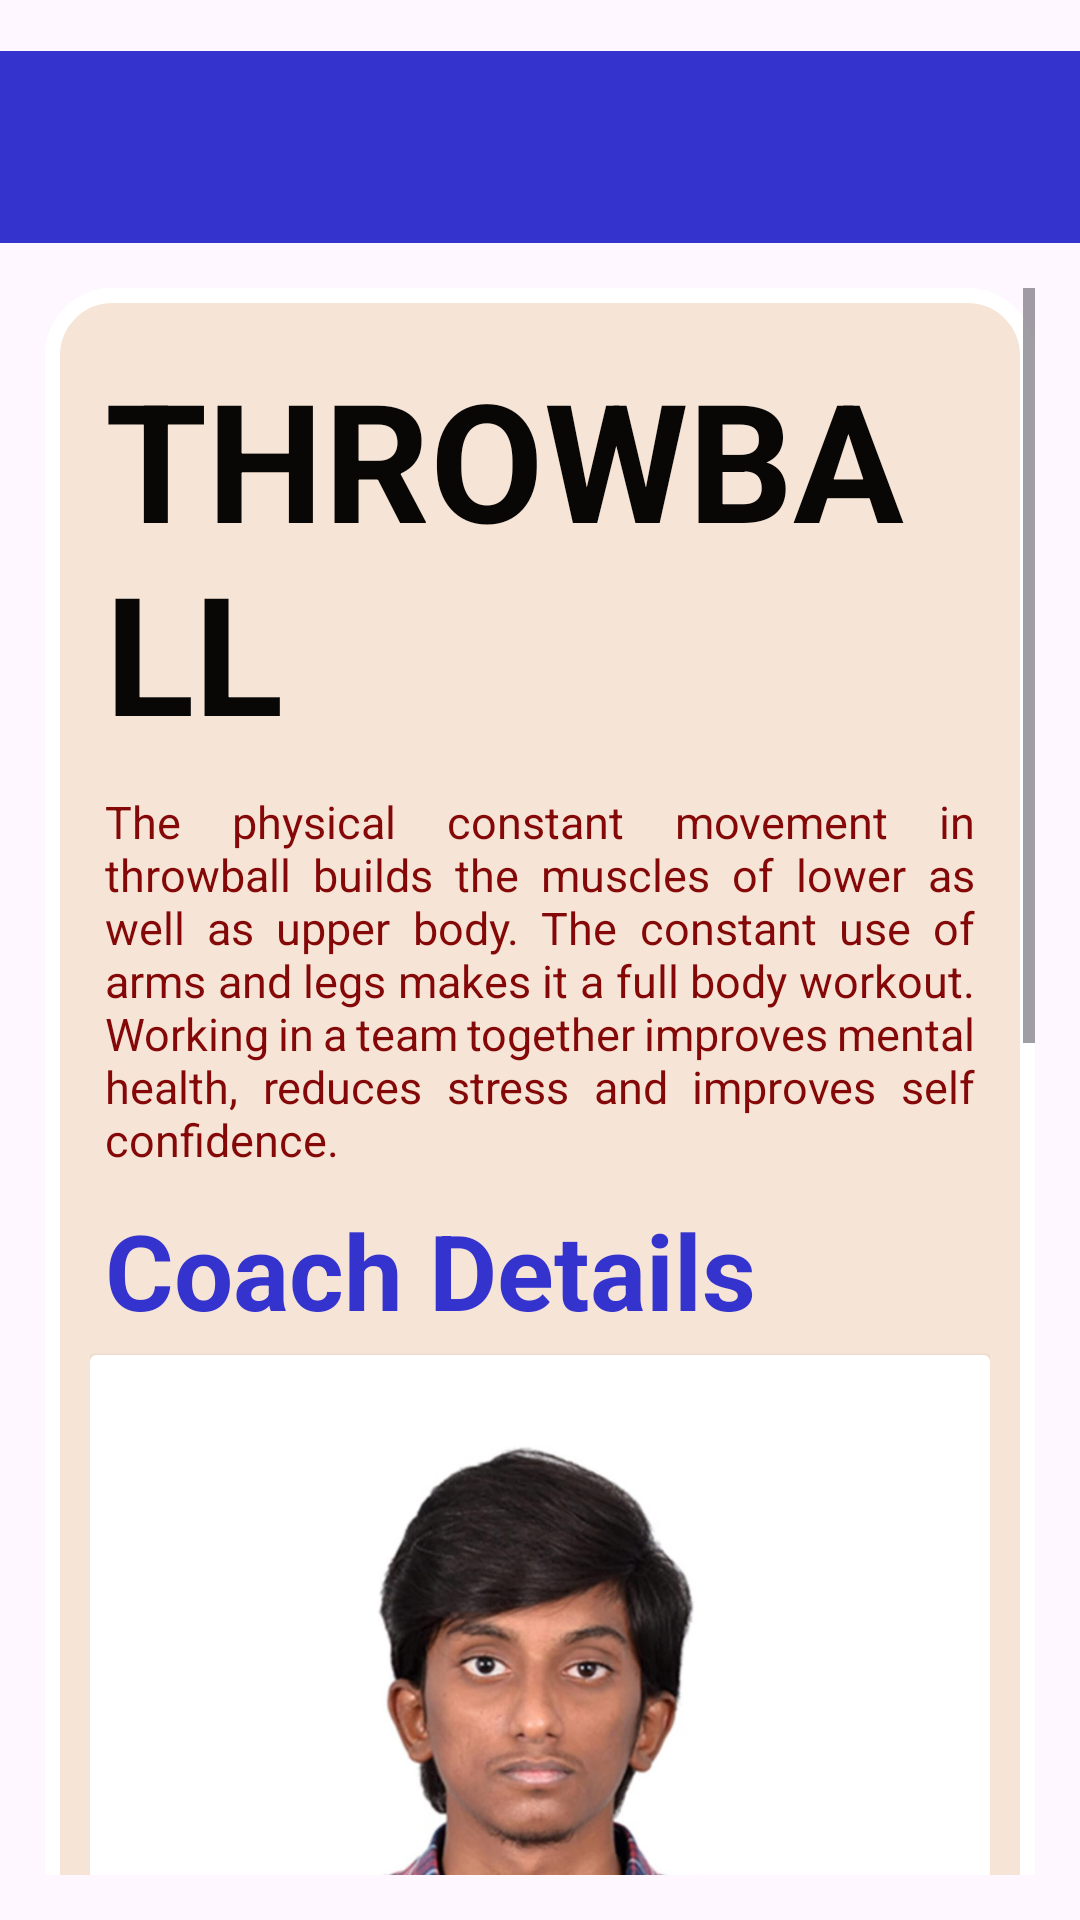

Here is an Android app screen rendered from its layout file. Give the layout XML and the strings, colors and styles it references.
<!-- AndroidManifest.xml: application theme Theme.Lee -->
<!-- res/layout/activity_throwball.xml -->
<?xml version="1.0" encoding="utf-8"?>
<LinearLayout xmlns:android="http://schemas.android.com/apk/res/android"
    xmlns:app="http://schemas.android.com/apk/res-auto"
    xmlns:tools="http://schemas.android.com/tools"
    android:id="@+id/main"
    android:layout_width="match_parent"
    android:layout_height="match_parent"
    android:orientation="vertical"
    android:paddingTop="17dp"
    tools:context=".Activity_Throwball">
    <include
        layout="@layout/appbar"/>
    <ScrollView
        android:layout_width="match_parent"
        android:layout_height="match_parent"
        android:padding="15dp">
        <LinearLayout
            android:layout_width="match_parent"
            android:layout_height="wrap_content"
            android:padding="15dp"
            android:gravity="center_vertical"
            android:background="@drawable/custom_ui"
            android:orientation="vertical"

            >
            <TextView
                android:layout_width="wrap_content"
                android:layout_height="wrap_content"
                android:text="@string/Sp_throwball"
                android:textStyle="bold"
                android:textAllCaps="true"
                android:textColor="@color/Black"
                android:layout_margin="5dp"
                android:textSize="55sp"/>
            <TextView
                android:layout_width="wrap_content"
                android:layout_height="wrap_content"
                android:text="@string/throw_desc"
                android:justificationMode="inter_word"
                android:layout_margin="5dp"
                android:textColor="@color/Magenta"
                android:textSize="15dp"/>
            <TextView
                android:layout_width="wrap_content"
                android:layout_height="wrap_content"
                android:text="Coach Details"
                android:layout_margin="5dp"
                android:textColor="@color/Dark_blue"
                android:textStyle="bold"
                android:textSize="35dp"/>

            <androidx.cardview.widget.CardView
                android:layout_width="match_parent"
                android:layout_height="wrap_content"
                android:layout_gravity="center"

                >
                <HorizontalScrollView
                    android:layout_width="wrap_content"
                    android:layout_height="wrap_content"

                    >
                    <LinearLayout
                        android:layout_width="match_parent"
                        android:layout_height="wrap_content"
                        android:orientation="horizontal"
                        android:padding="20dp">
                        <LinearLayout
                            android:layout_width="match_parent"
                            android:layout_height="wrap_content"
                            android:layout_gravity="center"
                            android:orientation="vertical">
                            <ImageView
                                android:layout_gravity="center"
                                android:layout_width="250dp"
                                android:layout_height="250dp"
                                android:src="@drawable/coach_pasu"/>
                            <TextView
                                android:layout_width="wrap_content"
                                android:layout_height="wrap_content"
                                android:text="Pasupathi"
                                android:textColor="@color/Gold"
                                android:textStyle="bold"
                                android:textSize="45dp"/>
                            <TextView
                                android:layout_width="wrap_content"
                                android:layout_height="wrap_content"
                                android:text="Coach"
                                android:textColor="@color/dark_grey"
                                android:textStyle="italic|bold"
                                android:textSize="15dp"/>
                            <TextView
                                android:layout_width="wrap_content"
                                android:layout_height="wrap_content"
                                android:textColor="@color/Brown"
                                android:text="State Champion Streak of 5 years"
                                android:textSize="15dp"/>
                        </LinearLayout>
                        <LinearLayout
                            android:layout_width="match_parent"
                            android:layout_height="wrap_content"
                            android:layout_gravity="center"
                            android:layout_marginRight="7dp"
                            android:orientation="vertical">
                            <ImageView
                                android:layout_gravity="center"
                                android:layout_width="250dp"
                                android:layout_height="250dp"
                                android:src="@drawable/coach_img"/>
                            <TextView
                                android:layout_width="wrap_content"
                                android:layout_height="wrap_content"
                                android:text="Murugan"
                                android:textStyle="bold"
                                android:textSize="45dp"/>
                            <TextView
                                android:layout_width="wrap_content"
                                android:layout_height="wrap_content"
                                android:text="Coach"
                                android:textColor="@color/dark_grey"
                                android:textStyle="italic|bold"
                                android:textSize="15dp"/>
                            <TextView
                                android:layout_width="wrap_content"
                                android:layout_height="wrap_content"
                                android:textColor="@color/Brown"
                                android:text="State Champion Streak of 5 years"
                                android:textSize="15dp"/>
                        </LinearLayout>
                    </LinearLayout>


                </HorizontalScrollView>
            </androidx.cardview.widget.CardView>
            <TextView
                android:layout_width="wrap_content"
                android:layout_height="wrap_content"
                android:text="Photos"
                android:layout_margin="5dp"
                android:textStyle="bold"
                android:textColor="@color/Dark_blue"
                android:textSize="35dp"/>
            <HorizontalScrollView
                android:layout_width="wrap_content"
                android:layout_height="wrap_content">
                <LinearLayout
                    android:layout_width="wrap_content"
                    android:layout_height="wrap_content">
                    <ImageView
                        android:layout_width="250dp"
                        android:layout_height="200dp"
                        android:src="@drawable/throw1"
                        android:layout_marginRight="25dp"/>
                    <ImageView
                        android:layout_width="250dp"
                        android:layout_height="200dp"
                        android:src="@drawable/throw4"
                        android:layout_marginRight="25dp"/>
                    <ImageView
                        android:layout_width="250dp"
                        android:layout_height="200dp"
                        android:src="@drawable/throw3"/>
                </LinearLayout>
            </HorizontalScrollView>


            <TextView
                android:layout_width="wrap_content"
                android:layout_height="wrap_content"
                android:text="Timings"
                android:layout_margin="5dp"
                android:textStyle="bold"
                android:textColor="@color/Black"
                android:textSize="35dp"/>
            <TextView
                android:layout_width="wrap_content"
                android:layout_height="wrap_content"
                android:text="@string/throw_tym"
                android:textColor="@color/Black"
                android:textSize="15dp"/>
            <Button
                android:id="@+id/a_apply"
                android:layout_width="wrap_content"
                android:layout_height="wrap_content"
                android:text="@string/nav_contact"/>
        </LinearLayout>
    </ScrollView>

</LinearLayout>
<!-- res/layout/appbar.xml (included above) -->
<?xml version="1.0" encoding="utf-8"?>
<androidx.appcompat.widget.Toolbar
    xmlns:android="http://schemas.android.com/apk/res/android"
    xmlns:app="http://schemas.android.com/apk/res-auto"
    android:layout_width="match_parent"
    android:layout_height="?actionBarSize"
    android:id="@+id/appbar"
    android:background="@color/Dark_blue"
    android:theme="@style/ThemeOverlay.AppCompat.Light">

</androidx.appcompat.widget.Toolbar>
<!-- resources referenced by this layout -->
<resources>
  <color name="Black">#080706</color>
  <color name="Brown">#4C2102</color>
  <color name="Dark_blue">#3533cd</color>
  <color name="Gold">#c38308</color>
  <color name="Magenta">#850808</color>
  <color name="dark_grey">#787878</color>
  <!-- drawable coach_pasu: jpg bitmap (drawable, 145375 bytes) -->
  <!-- drawable custom_ui (drawable) -->
  <?xml version="1.0" encoding="utf-8"?>
  <shape xmlns:android="http://schemas.android.com/apk/res/android">
  <corners
      android:radius="20dp"/>
      <stroke
          android:width="5dp"
          android:color="@color/white"/>
      <solid
          android:color="@color/Skin" />
  
  </shape>
  <!-- drawable throw1: jpeg bitmap (drawable, 8196 bytes) -->
  <!-- drawable throw3: jpeg bitmap (drawable, 9392 bytes) -->
  <!-- drawable throw4: jpeg bitmap (drawable, 8338 bytes) -->
  <string name="Sp_throwball">ThrowBall</string>
  <string name="nav_contact">Apply Now</string>
  <string name="throw_desc">The physical constant movement in throwball builds the muscles of lower as well as upper body. The constant use of arms and legs makes it a full body workout. Working in a team together improves mental health, reduces stress and improves self confidence.</string>
  <string name="throw_tym">06.00am -09.00am \n 05.00pm-10.00pm</string>
  <style name="Theme.Lee" parent="Base.Theme.Lee" />
  <color name="white">#FFFFFFFF</color>
  <color name="Skin">#F6E5D6</color>
  <style name="Base.Theme.Lee" parent="Theme.Material3.DayNight.NoActionBar">
          
          
      </style>
</resources>
